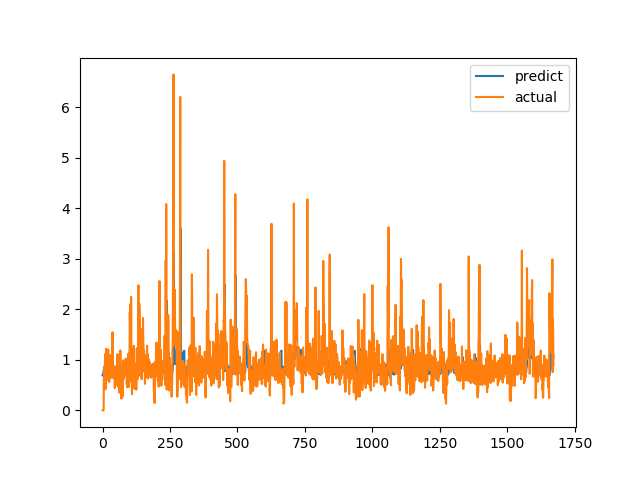

Source data for this figure (header and first rows):
predict, actual
0.6922, 0.0
0.6888, 0.0
0.7092, 0.0
0.747, 0.0
0.7732, 0.0
0.8131, 0.6238
0.8404, 0.6915
0.8685, 0.8558
0.7857, 0.7094
0.7555, 1.015
0.8021, 1.116
0.8696, 0.4183
0.8142, 1.002
0.8715, 1.219
0.9621, 1.143
0.9585, 0.6528
0.7079, 0.6747
0.698, 0.601
0.7182, 0.6695
0.7557, 0.6538
0.7823, 0.7814
0.8094, 1.206
0.8649, 0.8469
0.8813, 0.8286
0.7096, 0.6482
0.7003, 0.5624
0.7151, 0.7183
0.7562, 1.1
0.8011, 0.9542
0.8238, 0.729
0.8454, 0.6694
0.8702, 0.8631
0.7279, 0.6465
0.7163, 0.8223
0.7362, 0.9236
0.7908, 0.8301
0.8073, 1.067
0.8479, 1.546
0.9598, 0.6827
0.9049, 0.6386
0.703, 0.6464
0.7008, 0.6881
0.7212, 0.7274
0.7591, 0.65
0.7821, 0.8694
0.8126, 0.4409
0.8367, 0.4519
0.8638, 0.7575
0.7024, 0.4952
0.6911, 0.6851
0.7142, 0.7244
0.7541, 0.8654
0.7829, 0.74
0.806, 0.8071
0.8403, 0.8204
0.8706, 1.114
0.9101, 1.109
0.8971, 0.4751
0.7952, 1.039
0.9157, 0.9458
... 1,612 more rows
